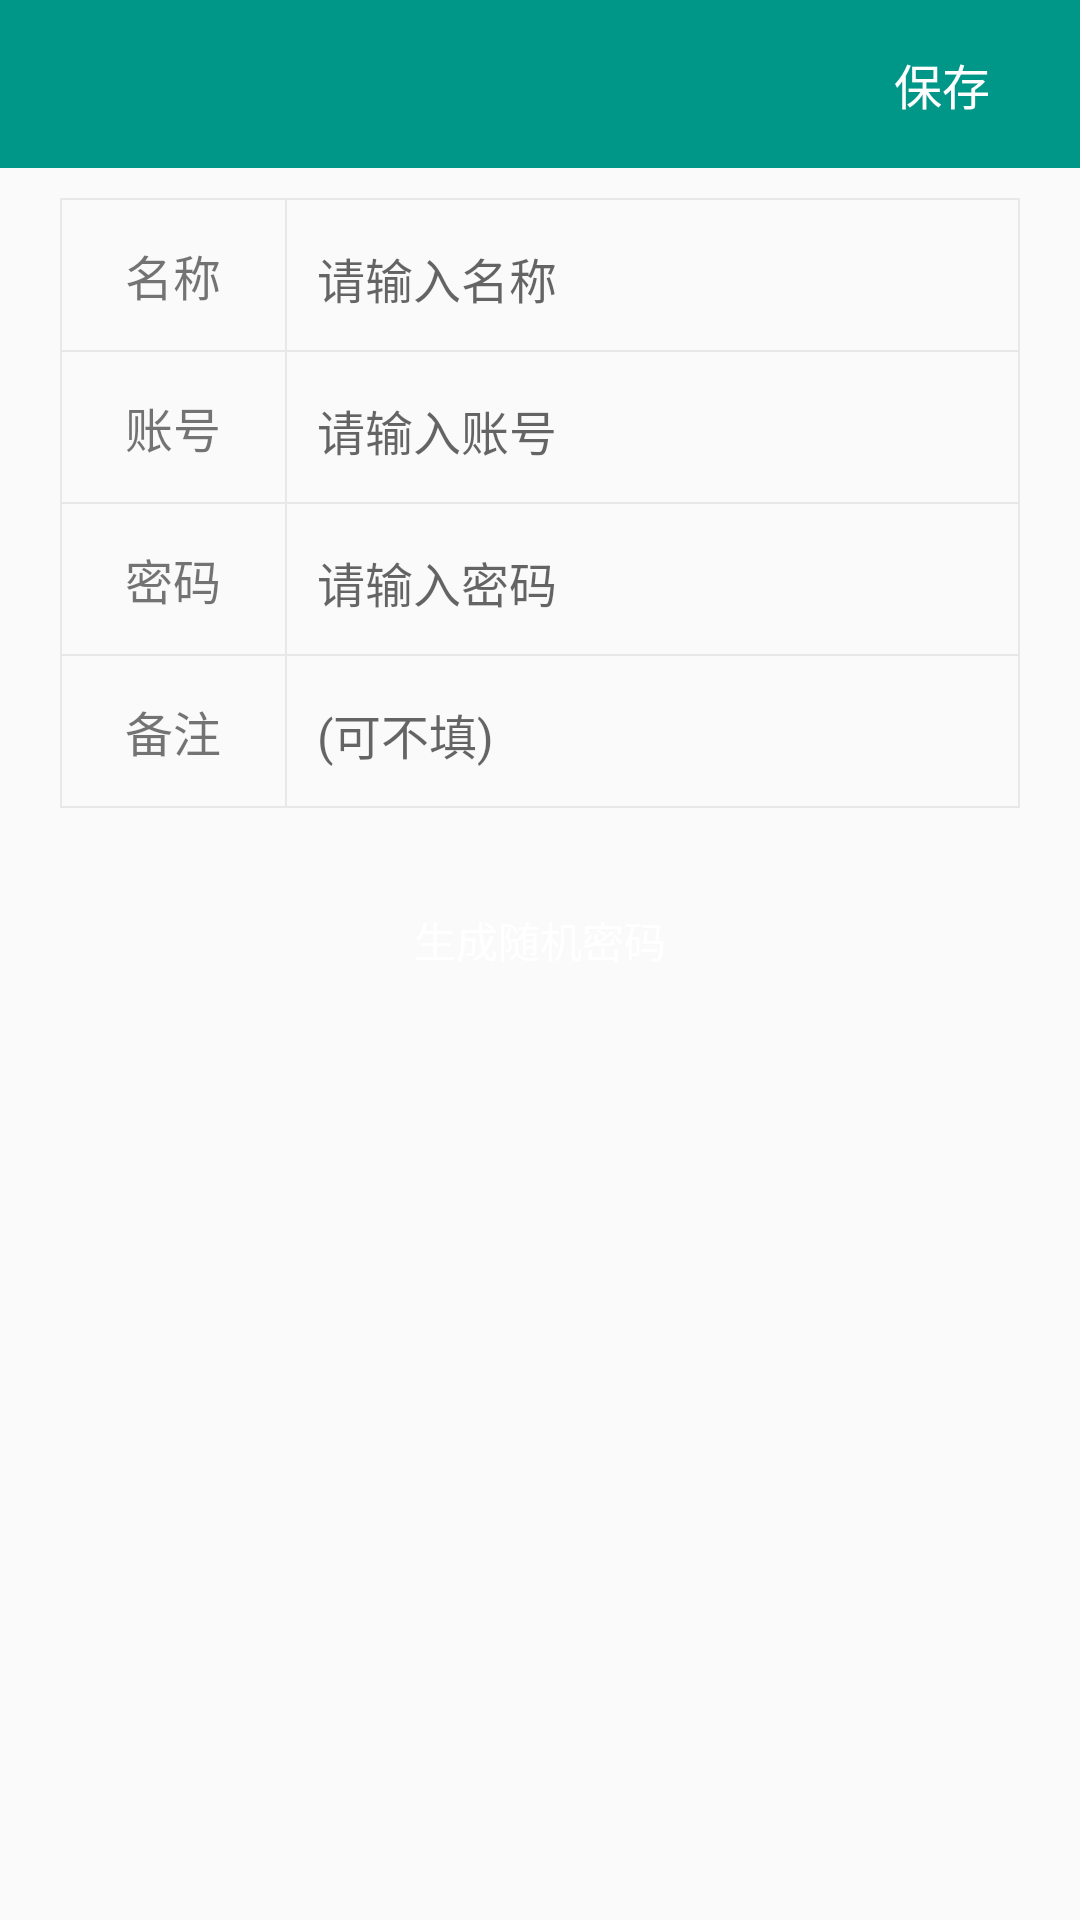

Android layout source for this screen:
<!-- AndroidManifest.xml: application theme AppTheme -->
<!-- res/layout/activity_edit_account.xml -->
<?xml version="1.0" encoding="utf-8"?>
<android.support.constraint.ConstraintLayout xmlns:android="http://schemas.android.com/apk/res/android"
    xmlns:app="http://schemas.android.com/apk/res-auto"
    xmlns:tools="http://schemas.android.com/tools"
    android:layout_width="match_parent"
    android:layout_height="match_parent"
    tools:context="com.example.licoba.guanjia.activitys.AddGoodsActivity">

    <LinearLayout
        android:layout_width="match_parent"
        android:layout_height="match_parent"
        android:orientation="vertical">

        <FrameLayout xmlns:android="http://schemas.android.com/apk/res/android"
            android:layout_width="match_parent"
            android:layout_height="wrap_content"
            android:background="@color/ToolBar">

            <android.support.v7.widget.Toolbar
                android:id="@+id/toolbar"
                android:layout_width="match_parent"
                android:layout_height="wrap_content"
                android:theme="@style/toolbar_theme">


                <Button
                    android:layout_width="wrap_content"
                    android:layout_height="wrap_content"
                    android:id="@+id/btnSubmit"
                    android:background="@drawable/corners_bg"
                    android:minHeight="36dp"
                    android:minWidth="72dp"
                    android:layout_gravity="right"
                    android:layout_marginRight="10dp"
                    android:text="保存"
                    android:textSize="16dp"
                    />

            </android.support.v7.widget.Toolbar>
        </FrameLayout>

        <LinearLayout
            android:layout_marginTop="10dp"
            android:layout_width="match_parent"
            android:layout_height="match_parent"
            android:layout_marginLeft="20dp"
            android:layout_marginRight="20dp"
            android:orientation="vertical">

            <LinearLayout
                android:layout_width="match_parent"
                android:background="@color/background_gray"
                android:layout_height="2px">

            </LinearLayout>
            <LinearLayout
                android:layout_gravity="center_vertical"

                android:layout_width="match_parent"
                android:layout_height="wrap_content"
                android:orientation="horizontal">
                <LinearLayout
                    android:layout_width="2px"
                    android:background="@color/background_gray"
                    android:layout_height="match_parent"></LinearLayout>
                <TextView
                    android:gravity="center"
                    android:layout_width="0dp"
                    android:layout_height="50dp"
                    android:layout_weight="3"
                    android:textSize="16sp"
                    android:text="名称"/>
                <LinearLayout
                    android:layout_width="2px"
                    android:background="@color/background_gray"
                    android:layout_height="match_parent"></LinearLayout>
                <EditText
                    android:id="@+id/etName"
                    android:layout_weight="8"
                    android:layout_width="0dp"
                    android:layout_marginLeft="10dp"
                    android:hint="请输入名称"
                    android:singleLine="true"
                    android:textSize="16sp"
                    android:background="@null"
                    android:layout_height="wrap_content" />

                <ImageButton
                    android:id="@+id/btn_clear1"
                    android:minHeight="10dp"
                    android:minWidth="10dp"
                    android:layout_gravity="center_vertical"
                    android:layout_height="wrap_content"
                    android:layout_weight="1"
                    android:layout_width="wrap_content"
                    android:src="@mipmap/cancel"
                    android:background="@null"
                    />
                <LinearLayout
                    android:layout_width="2px"
                    android:background="@color/background_gray"
                    android:layout_height="match_parent"></LinearLayout>
            </LinearLayout>
            <LinearLayout
                android:layout_width="match_parent"
                android:background="@color/background_gray"
                android:layout_height="2px">


            </LinearLayout>
            <LinearLayout
                android:layout_gravity="center_vertical"

                android:layout_width="match_parent"
                android:layout_height="wrap_content"
                android:orientation="horizontal">
                <LinearLayout
                    android:layout_width="2px"
                    android:background="@color/background_gray"
                    android:layout_height="match_parent"></LinearLayout>
                <TextView
                    android:gravity="center"
                    android:layout_width="0dp"
                    android:layout_height="50dp"
                    android:layout_weight="3"
                    android:textSize="16sp"
                    android:text="账号"/>
                <LinearLayout
                    android:layout_width="2px"
                    android:background="@color/background_gray"
                    android:layout_height="match_parent"></LinearLayout>
                <EditText
                    android:id="@+id/etRemain"
                    android:layout_weight="8"
                    android:layout_width="0dp"
                    android:layout_marginLeft="10dp"
                    android:hint="请输入账号"
                    android:singleLine="true"
                    android:textSize="16sp"
                    android:background="@null"
                    android:layout_height="wrap_content" />

                <ImageButton
                    android:id="@+id/btn_clear2"
                    android:minHeight="10dp"
                    android:minWidth="10dp"
                    android:layout_gravity="center_vertical"
                    android:layout_height="wrap_content"
                    android:layout_weight="1"
                    android:layout_width="wrap_content"
                    android:src="@mipmap/cancel"
                    android:background="@null"
                    />
                <LinearLayout
                    android:layout_width="2px"
                    android:background="@color/background_gray"
                    android:layout_height="match_parent"></LinearLayout>
            </LinearLayout>
            <LinearLayout
                android:layout_width="match_parent"
                android:background="@color/background_gray"
                android:layout_height="2px">


            </LinearLayout>
            <LinearLayout
                android:layout_gravity="center_vertical"

                android:layout_width="match_parent"
                android:layout_height="wrap_content"
                android:orientation="horizontal">
                <LinearLayout
                    android:layout_width="2px"
                    android:background="@color/background_gray"
                    android:layout_height="match_parent"></LinearLayout>
                <TextView
                    android:gravity="center"
                    android:layout_width="0dp"
                    android:layout_height="50dp"
                    android:layout_weight="3"
                    android:textSize="16sp"
                    android:text="密码"/>
                <LinearLayout
                    android:layout_width="2px"
                    android:background="@color/background_gray"
                    android:layout_height="match_parent"></LinearLayout>
                <EditText
                    android:id="@+id/etCategory"
                    android:layout_weight="8"
                    android:layout_width="0dp"
                    android:layout_marginLeft="10dp"
                    android:hint="请输入密码"
                    android:singleLine="true"
                    android:textSize="16sp"
                    android:background="@null"
                    android:layout_height="wrap_content" />

                <ImageButton
                    android:id="@+id/btn_clear3"
                    android:minHeight="10dp"
                    android:minWidth="10dp"
                    android:layout_gravity="center_vertical"
                    android:layout_height="wrap_content"
                    android:layout_weight="1"
                    android:layout_width="wrap_content"
                    android:src="@mipmap/cancel"
                    android:background="@null"
                    />
                <LinearLayout
                    android:layout_width="2px"
                    android:background="@color/background_gray"
                    android:layout_height="match_parent"></LinearLayout>
            </LinearLayout>
            <LinearLayout
                android:layout_width="match_parent"
                android:background="@color/background_gray"
                android:layout_height="2px">


            </LinearLayout>
            <LinearLayout
                android:layout_gravity="center_vertical"

                android:layout_width="match_parent"
                android:layout_height="wrap_content"
                android:orientation="horizontal">
                <LinearLayout
                    android:layout_width="2px"
                    android:background="@color/background_gray"
                    android:layout_height="match_parent"></LinearLayout>
                <TextView
                    android:gravity="center"
                    android:layout_width="0dp"
                    android:layout_height="50dp"
                    android:layout_weight="3"
                    android:textSize="16sp"
                    android:text="备注"/>
                <LinearLayout
                    android:layout_width="2px"
                    android:background="@color/background_gray"
                    android:layout_height="match_parent"></LinearLayout>
                <EditText
                    android:id="@+id/etRemark"
                    android:layout_weight="8"
                    android:layout_width="0dp"
                    android:layout_marginLeft="10dp"
                    android:hint="(可不填)"
                    android:singleLine="true"
                    android:textSize="16sp"
                    android:background="@null"
                    android:layout_height="wrap_content" />

                <ImageButton
                    android:id="@+id/btn_clear4"
                    android:minHeight="10dp"
                    android:minWidth="10dp"
                    android:layout_gravity="center_vertical"
                    android:layout_height="wrap_content"
                    android:layout_weight="1"
                    android:layout_width="wrap_content"
                    android:src="@mipmap/cancel"
                    android:background="@null"
                    />
                <LinearLayout
                    android:layout_width="2px"
                    android:background="@color/background_gray"
                    android:layout_height="match_parent"></LinearLayout>
            </LinearLayout>
            <LinearLayout
                android:layout_width="match_parent"
                android:background="@color/background_gray"
                android:layout_height="2px">

            </LinearLayout>

            <Button
                android:id="@+id/btn_getRandom"
                android:layout_marginTop="20dp"
                android:text="生成随机密码"
                style="@style/style_btn" />


        </LinearLayout>
    </LinearLayout>

</android.support.constraint.ConstraintLayout>
<!-- resources referenced by this layout -->
<resources>
  <color name="ToolBar">#009788</color>
  <color name="background_gray">#E8E8E8</color>
  <style name="style_btn">
          
          <item name="android:layout_width">match_parent</item>
          <item name="android:layout_height">wrap_content</item>
          <item name="android:textColor">@android:color/white</item>
          <item name="android:background">@drawable/corners_bg</item>
      </style>
  <style name="toolbar_theme" parent="@style/ThemeOverlay.AppCompat.Dark.ActionBar">
          
          <item name="colorControlNormal">@color/WhiteText</item>
      </style>
  <style name="AppTheme" parent="Theme.AppCompat.Light.DarkActionBar">
          
          <item name="colorPrimary">@color/colorPrimary</item>
          <item name="colorPrimaryDark">@color/colorPrimaryDark</item>
          <item name="colorAccent">@color/colorPrimary</item>
          
          <item name="android:textColorPrimary">@color/BlackText</item>
          
          <item name="windowNoTitle">true</item>
          <item name="windowActionBar">false</item>
          <item name="styleLoadingLayout">@style/LoadingLayoutStyle</item>
      </style>
  <color name="WhiteText">#FFFFFF</color>
  <color name="colorPrimary">#009788</color>
  <color name="colorPrimaryDark">#009788</color>
  <color name="BlackText">#000000</color>
  <style name="LoadingLayoutStyle" parent="LoadingLayout.Style">
          <item name="llEmptyImage">@mipmap/empty</item>
          <item name="llErrorImage">@mipmap/error</item>
          ...
      </style>
</resources>
